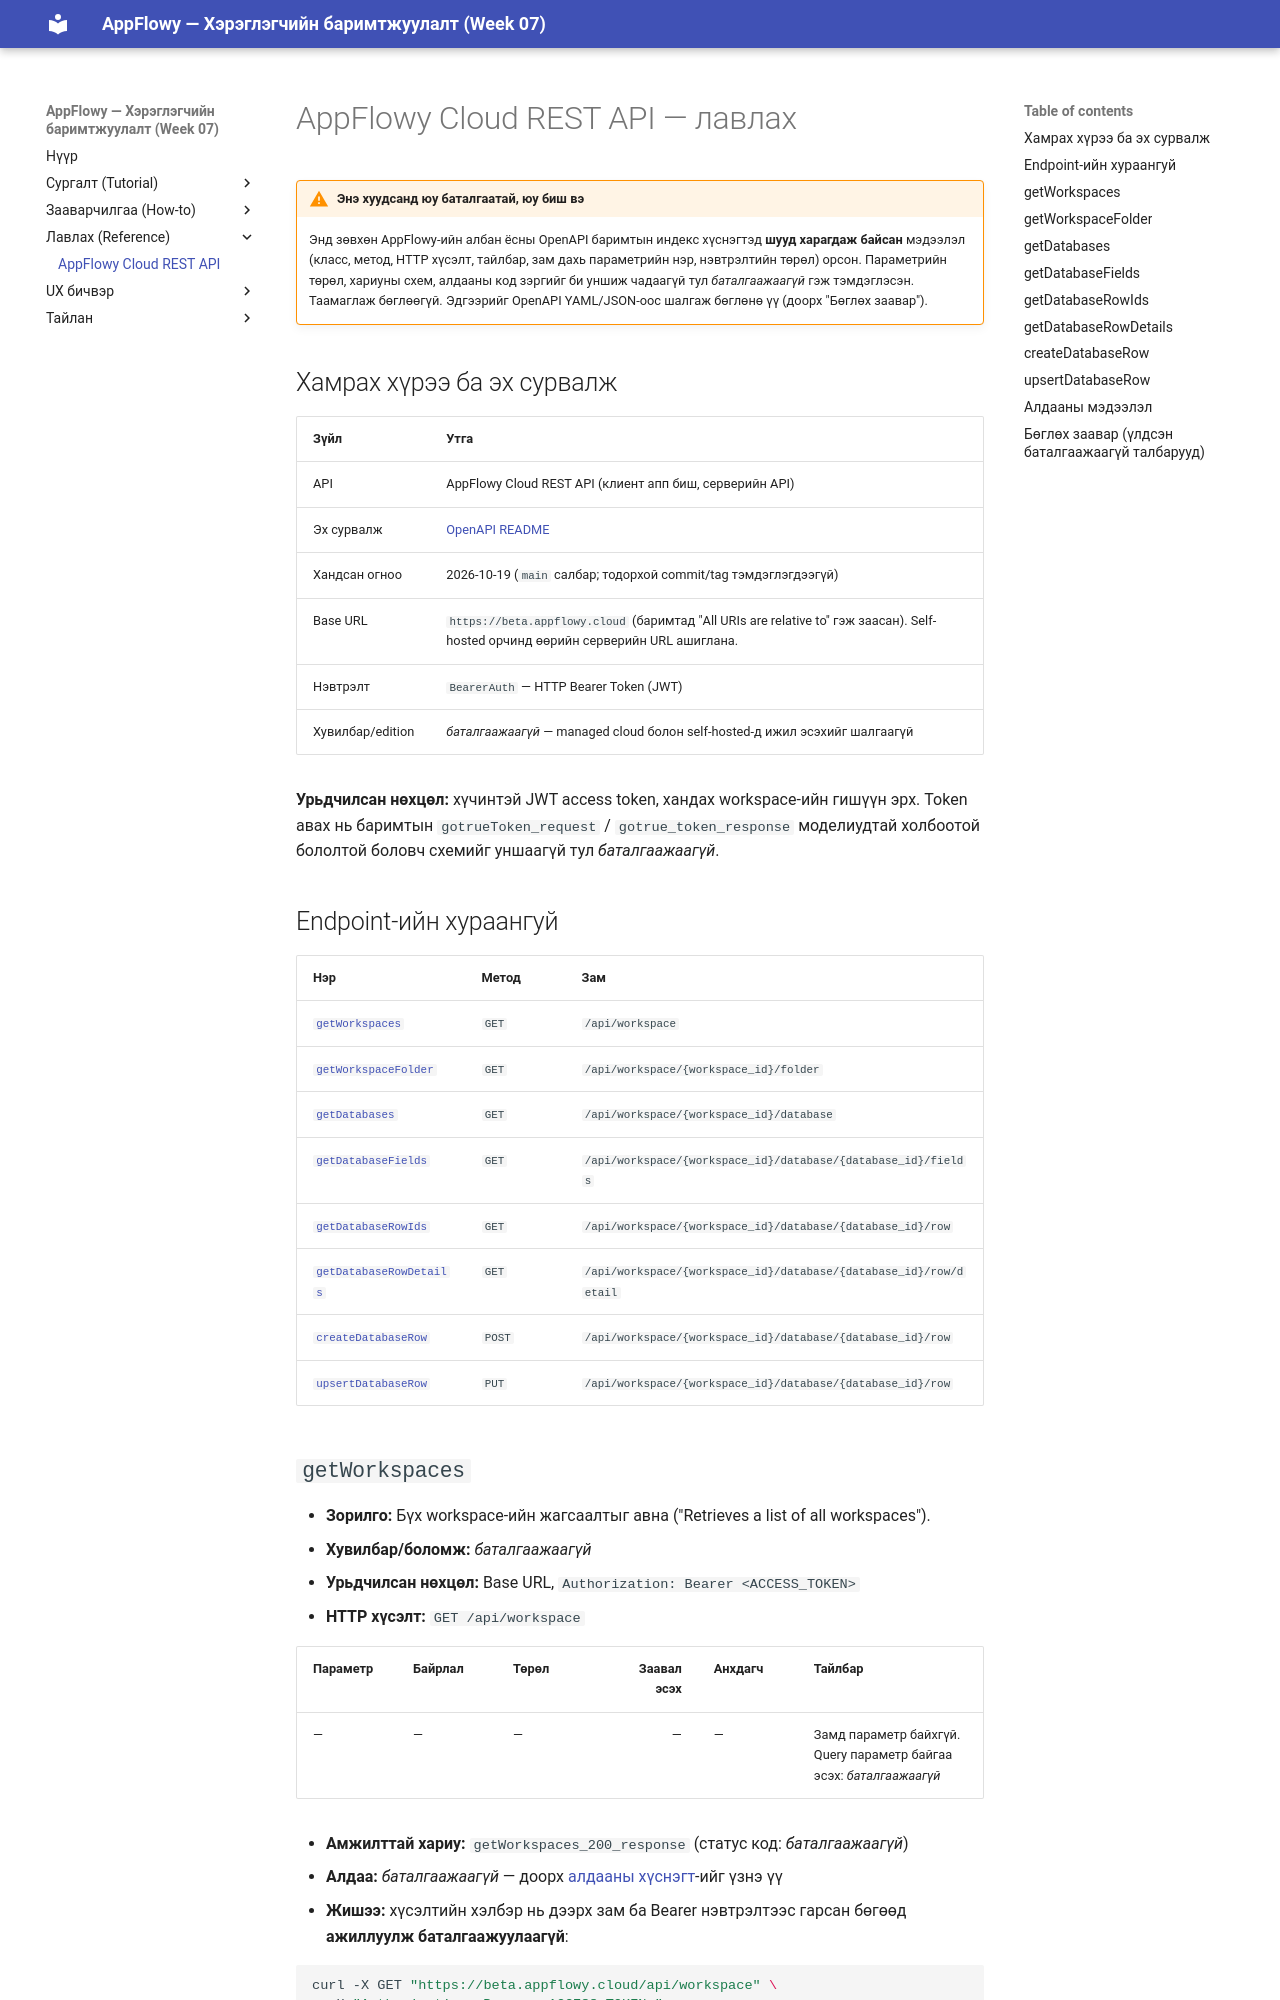

repository: Oyuka015/W07 · page: reference/api-reference/index.html · generator: mkdocs

# AppFlowy Cloud REST API — лавлах

!!! warning "Энэ хуудсанд юу баталгаатай, юу биш вэ"
    Энд зөвхөн AppFlowy-ийн албан ёсны OpenAPI баримтын индекс хүснэгтэд **шууд харагдаж байсан** мэдээлэл (класс, метод, HTTP хүсэлт, тайлбар, зам дахь параметрийн нэр, нэвтрэлтийн төрөл) орсон. Параметрийн төрөл, хариуны схем, алдааны код зэргийг би уншиж чадаагүй тул _баталгаажаагүй_ гэж тэмдэглэсэн. Таамаглаж бөглөөгүй. Эдгээрийг OpenAPI YAML/JSON-оос шалгаж бөглөнө үү (доорх "Бөглөх заавар").

## Хамрах хүрээ ба эх сурвалж

| Зүйл | Утга |
|---|---|
| API | AppFlowy Cloud REST API (клиент апп биш, серверийн API) |
| Эх сурвалж | [OpenAPI README](https://github.com/AppFlowy-IO/documentations/blob/main/documentation/appflowy-cloud/openapi/README.md) |
| Хандсан огноо | 2026-10-19 (`main` салбар; тодорхой commit/tag тэмдэглэгдээгүй) |
| Base URL | `https://beta.appflowy.cloud` (баримтад "All URIs are relative to" гэж заасан). Self-hosted орчинд өөрийн серверийн URL ашиглана. |
| Нэвтрэлт | `BearerAuth` — HTTP Bearer Token (JWT) |
| Хувилбар/edition | _баталгаажаагүй_ — managed cloud болон self-hosted-д ижил эсэхийг шалгаагүй |

**Урьдчилсан нөхцөл:** хүчинтэй JWT access token, хандах workspace-ийн гишүүн эрх. Token авах нь баримтын `gotrueToken_request` / `gotrue_token_response` моделиудтай холбоотой бололтой боловч схемийг уншаагүй тул _баталгаажаагүй_.

## Endpoint-ийн хураангуй

| Нэр | Метод | Зам |
|---|---|---|
| [`getWorkspaces`](#getworkspaces) | `GET` | `/api/workspace` |
| [`getWorkspaceFolder`](#getworkspacefolder) | `GET` | `/api/workspace/{workspace_id}/folder` |
| [`getDatabases`](#getdatabases) | `GET` | `/api/workspace/{workspace_id}/database` |
| [`getDatabaseFields`](#getdatabasefields) | `GET` | `/api/workspace/{workspace_id}/database/{database_id}/fields` |
| [`getDatabaseRowIds`](#getdatabaserowids) | `GET` | `/api/workspace/{workspace_id}/database/{database_id}/row` |
| [`getDatabaseRowDetails`](#getdatabaserowdetails) | `GET` | `/api/workspace/{workspace_id}/database/{database_id}/row/detail` |
| [`createDatabaseRow`](#createdatabaserow) | `POST` | `/api/workspace/{workspace_id}/database/{database_id}/row` |
| [`upsertDatabaseRow`](#upsertdatabaserow) | `PUT` | `/api/workspace/{workspace_id}/database/{database_id}/row` |
